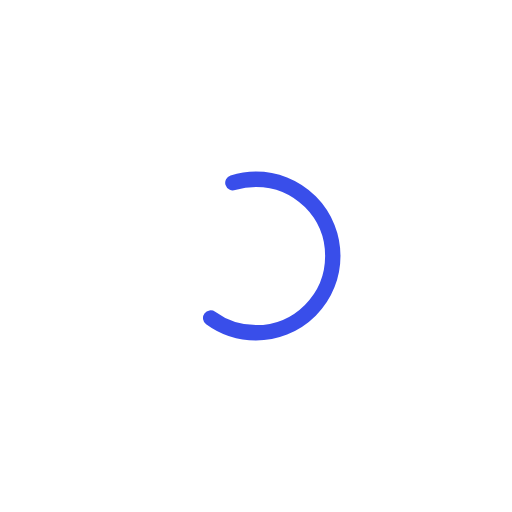
t = 0.00 s
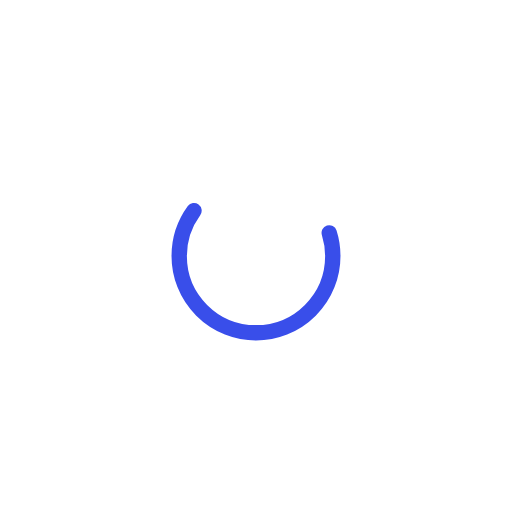
t = 0.25 s
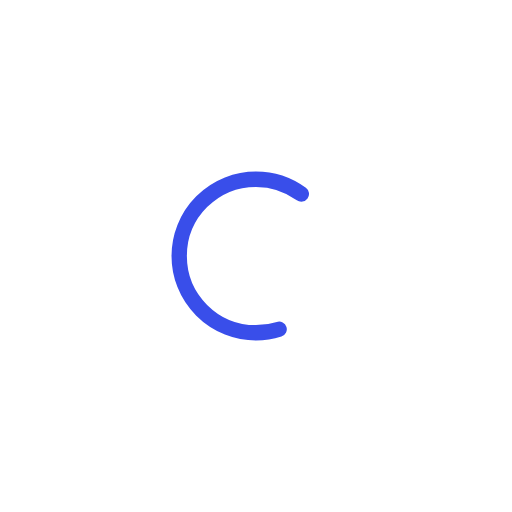
t = 0.50 s
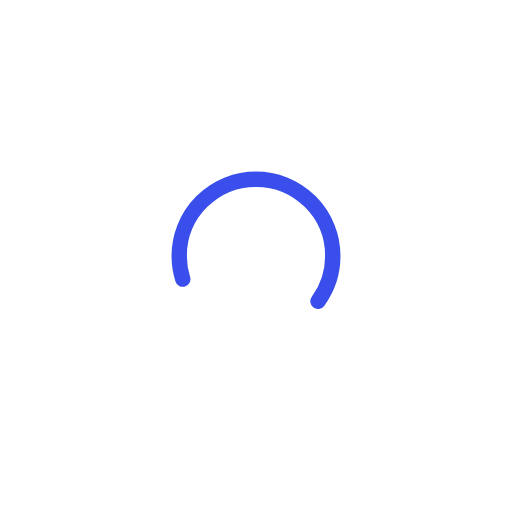
t = 0.75 s

The animated SVG that drew these frames (rendered in a browser with its animation timeline set to each time). Animation: 1 SMIL element (animateTransform=1); one cycle of 1.00 s, repeats indefinitely.

<?xml version="1.0" encoding="utf-8"?>
<svg xmlns="http://www.w3.org/2000/svg" xmlns:xlink="http://www.w3.org/1999/xlink" style="margin: auto; background: rgba(0, 0, 0, 0) none repeat scroll 0% 0%; display: block; shape-rendering: auto;" width="200px" height="200px" viewBox="0 0 100 100" preserveAspectRatio="xMidYMid">
  <circle cx="50" cy="50" r="15" stroke-width="3" stroke="#394EEA" stroke-dasharray="32.98672286269283 32.98672286269283" fill="none" stroke-linecap="round">
    <animateTransform attributeName="transform" type="rotate" repeatCount="indefinite" dur="1s" keyTimes="0;1" values="0 50 50;360 50 50"></animateTransform>
  </circle>
  <!-- [ldio] generated by https://loading.io/ --></svg>
